Photos from the image-classification dataset "costa_rica" in the GitHub repository NickStrauch13/SingNET. Its 5 classes are: broad-billed motmot, great tinamou, green ibis, white-breasted wood wren, yellow-throated toucan.

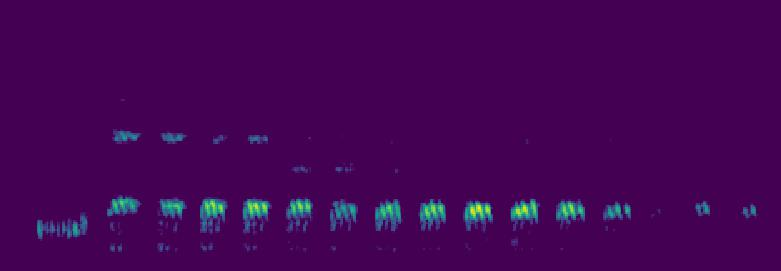
Label: green ibis

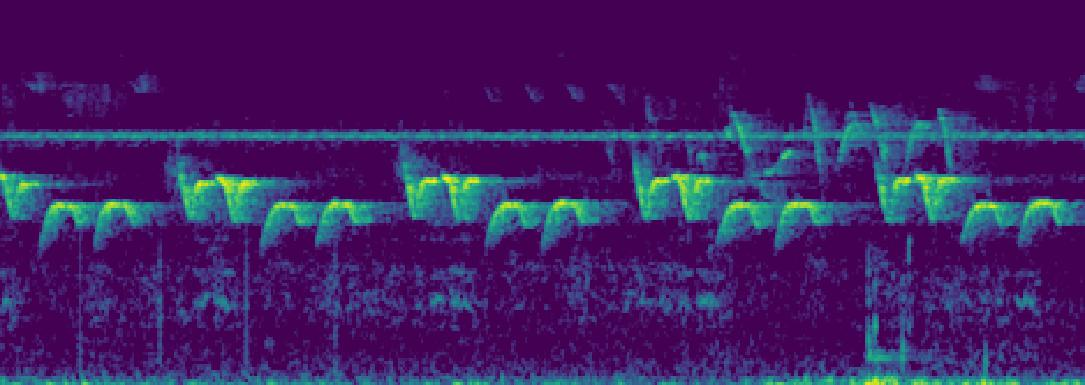
Label: white-breasted wood wren

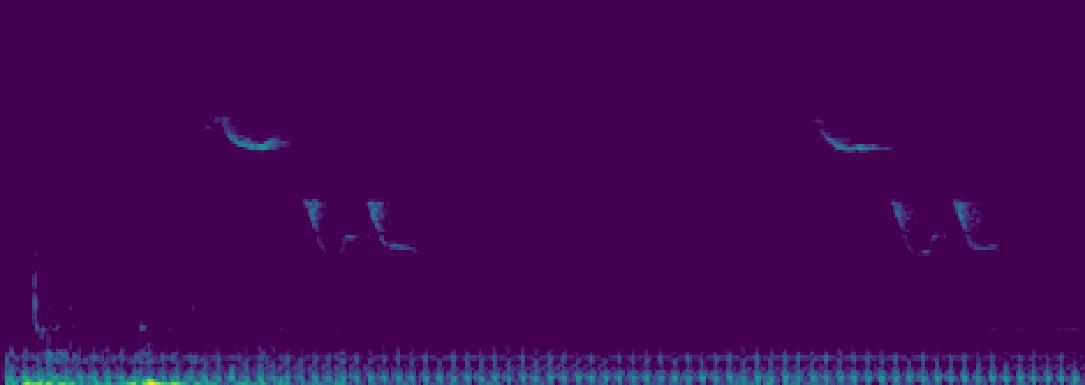
Label: white-breasted wood wren

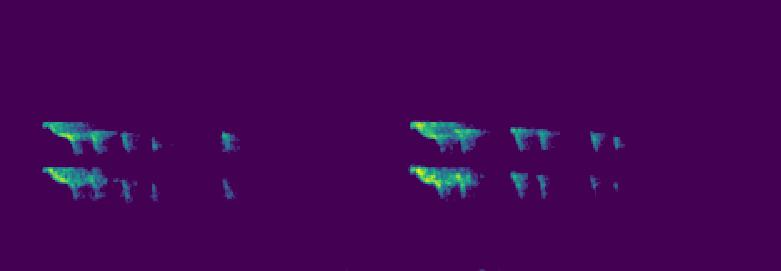
Label: yellow-throated toucan

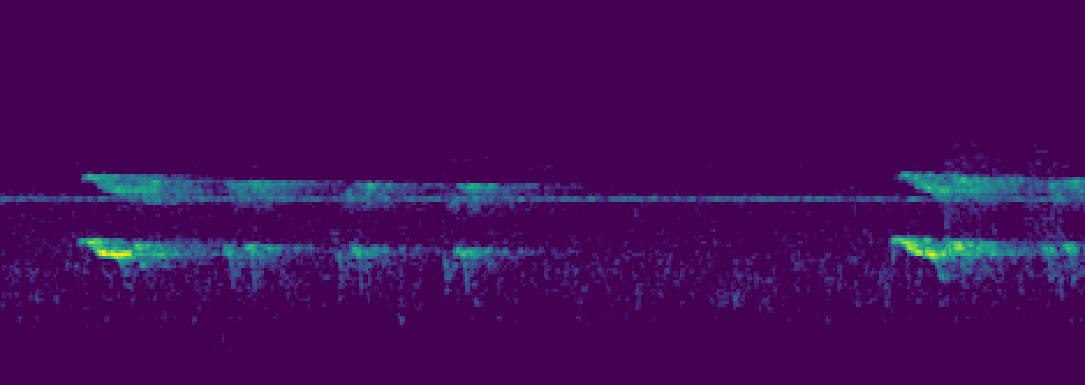
Label: yellow-throated toucan

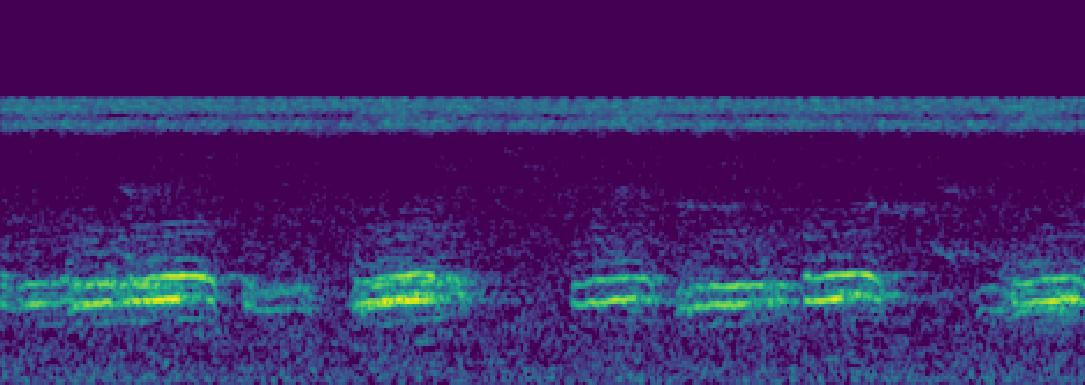
Label: broad-billed motmot
